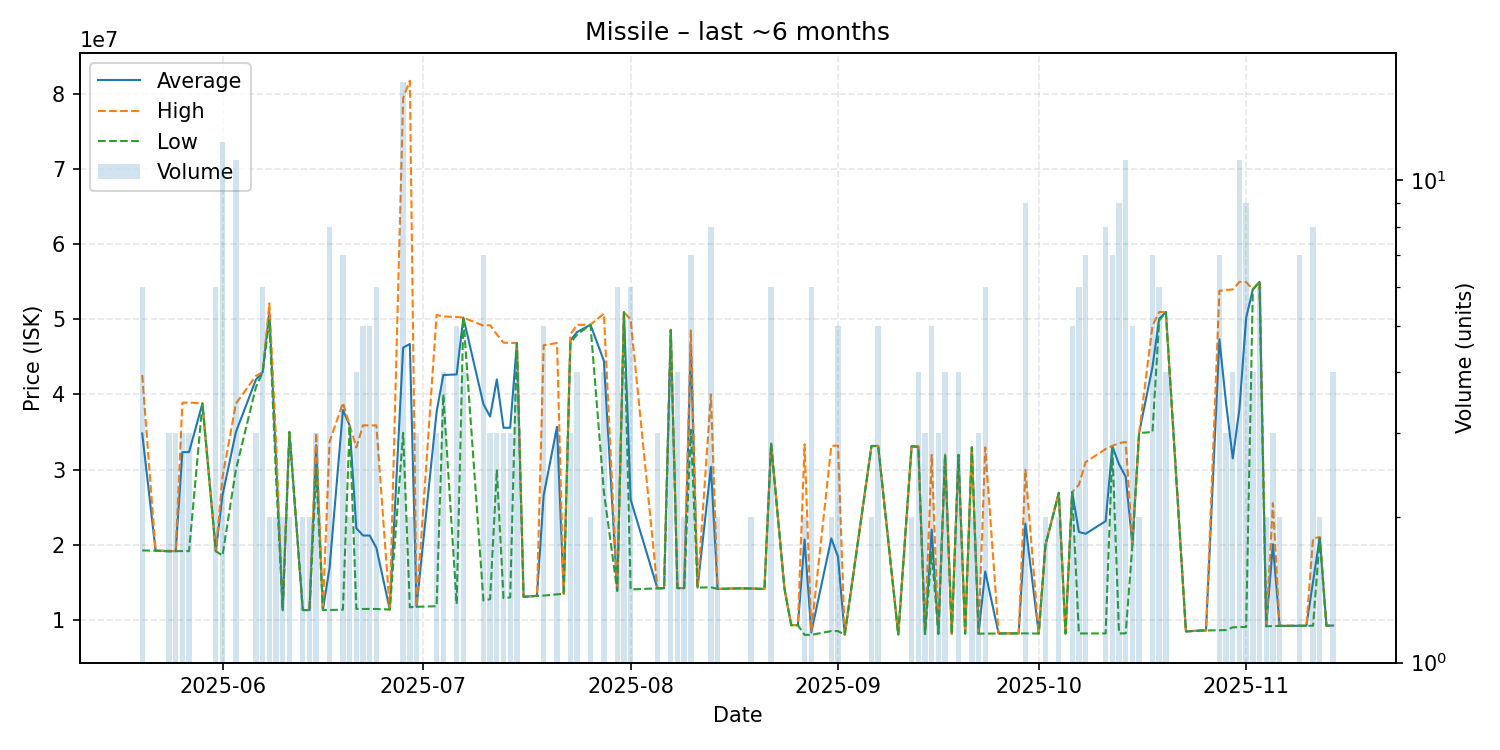

Source data for this figure (header and first rows):
date, average, highest, lowest, order_count, volume
2025-05-20, 34810000, 42595000, 19240000, 4, 6
2025-05-22, 19210000, 19210000, 19210000, 1, 1
2025-05-24, 19170000, 19205000, 19100000, 3, 3
2025-05-25, 19143333, 19150000, 19140000, 3, 3
2025-05-26, 32323333, 38905000, 19160000, 3, 3
2025-05-27, 32330000, 38920000, 19150000, 3, 3
2025-05-29, 38810000, 38810000, 38810000, 1, 1
2025-05-31, 19143333, 19160000, 19140000, 5, 6
2025-06-01, 26585000, 28950000, 18560000, 6, 12
2025-06-03, 34999091, 38790000, 30000000, 10, 11
2025-06-06, 41986667, 42480000, 41000000, 3, 3
2025-06-07, 42951667, 42970000, 42940000, 4, 6
2025-06-08, 51015000, 52130000, 49900000, 2, 2
2025-06-09, 31500000, 34000000, 29000000, 2, 2
2025-06-10, 11270000, 11270000, 11270000, 1, 2
2025-06-11, 34995000, 35000000, 34990000, 2, 2
2025-06-13, 11310000, 11310000, 11310000, 2, 2
2025-06-14, 11310000, 11310000, 11310000, 1, 2
2025-06-15, 33263333, 34895000, 30000000, 3, 3
2025-06-16, 11320000, 11320000, 11320000, 1, 1
2025-06-17, 16913750, 33700000, 11315000, 5, 8
2025-06-19, 37931429, 38900000, 11360000, 5, 7
2025-06-20, 35895000, 35900000, 35890000, 2, 2
2025-06-21, 22207500, 32950000, 11465000, 4, 4
2025-06-22, 21228000, 35890000, 11450000, 4, 5
2025-06-23, 21226000, 35880000, 11460000, 4, 5
2025-06-24, 19578333, 35890000, 11450000, 5, 6
2025-06-26, 11380000, 11380000, 11380000, 1, 1
2025-06-28, 46236875, 79480000, 34890000, 11, 16
2025-06-29, 46720000, 81760000, 11680000, 2, 2
2025-06-30, 11746667, 11750000, 11740000, 3, 3
2025-07-03, 37670000, 50595000, 11820000, 3, 3
2025-07-04, 42587500, 50380000, 39990000, 4, 4
2025-07-06, 42672000, 50315000, 12110000, 4, 5
2025-07-07, 50230000, 50230000, 50230000, 1, 4
2025-07-10, 38708571, 49160000, 12570000, 5, 7
2025-07-11, 37066667, 49220000, 12760000, 3, 3
2025-07-12, 41996667, 47995000, 30000000, 3, 3
2025-07-13, 35566667, 46900000, 12900000, 3, 3
2025-07-14, 35570000, 46860000, 12990000, 3, 3
2025-07-15, 46850000, 46850000, 46850000, 3, 4
2025-07-16, 13070000, 13070000, 13070000, 1, 1
2025-07-18, 13200000, 13200000, 13200000, 1, 1
2025-07-19, 26568000, 46555000, 13230000, 5, 5
2025-07-21, 35696667, 46845000, 13400000, 3, 3
2025-07-22, 13460000, 13460000, 13460000, 1, 1
2025-07-23, 47213333, 48000000, 46820000, 3, 3
2025-07-24, 48305000, 49270000, 47980000, 4, 4
2025-07-26, 49275000, 49280000, 49270000, 2, 2
2025-07-28, 44490000, 50770000, 27040000, 4, 4
2025-07-30, 13988333, 14030000, 13840000, 3, 6
2025-07-31, 50955000, 50970000, 50950000, 3, 4
2025-08-01, 26023333, 49980000, 14050000, 3, 6
2025-08-05, 14206667, 14210000, 14200000, 2, 3
2025-08-06, 14210000, 14210000, 14210000, 1, 1
2025-08-07, 48585000, 48630000, 48540000, 4, 4
2025-08-08, 14225000, 14230000, 14220000, 3, 4
2025-08-09, 14230000, 14240000, 14220000, 2, 2
2025-08-10, 46658571, 48520000, 35290000, 6, 7
2025-08-11, 14290000, 14290000, 14290000, 1, 1
... 69 more rows
